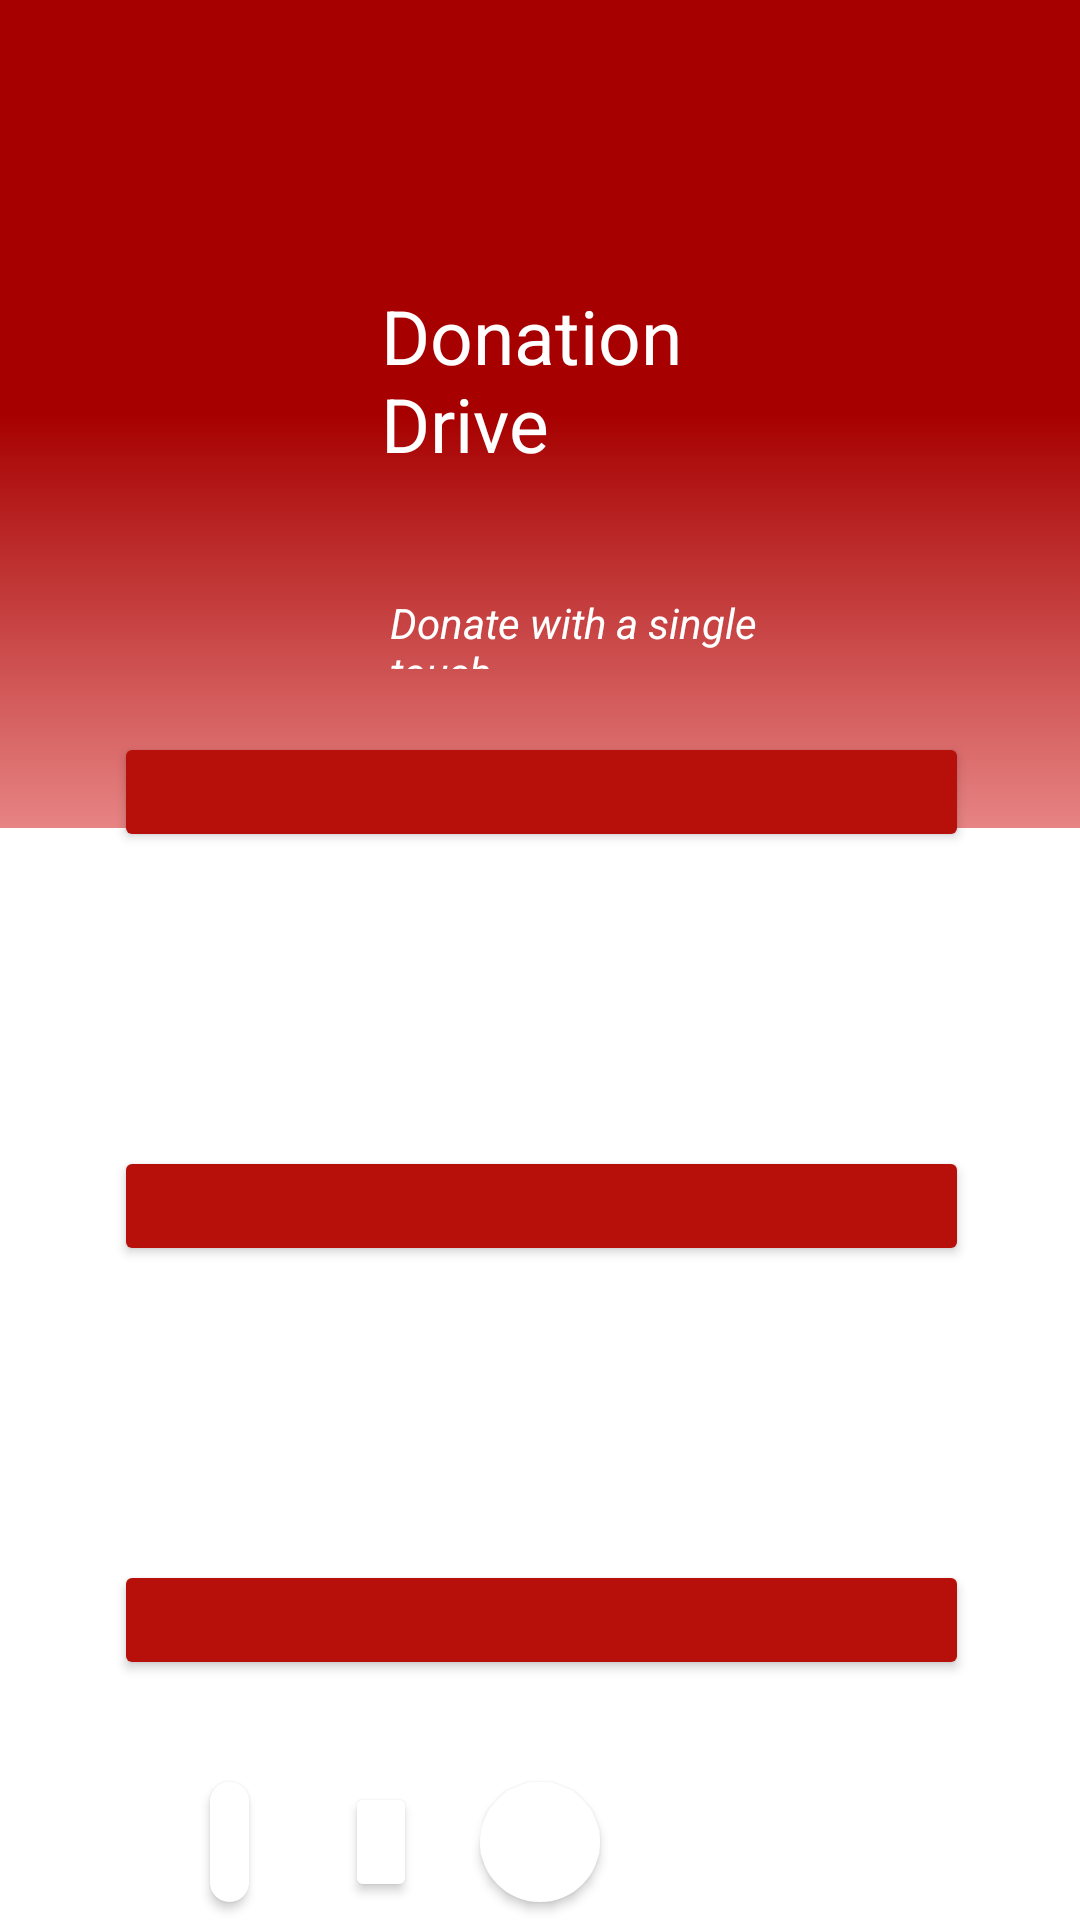

Android layout source for this screen:
<!-- AndroidManifest.xml: application theme Theme.TomorrowReady -->
<!-- res/layout/donation_main.xml -->
<?xml version="1.0" encoding="utf-8"?>
<RelativeLayout
    xmlns:android="http://schemas.android.com/apk/res/android"
    xmlns:app="http://schemas.android.com/apk/res-auto"
    xmlns:tools="http://schemas.android.com/tools"
    android:layout_width="match_parent"
    android:layout_height="match_parent"
    android:background="#FFFF"
    tools:context=".MainActivity">

    <View
        android:layout_width="match_parent"
        android:layout_height="276dp"
        android:background="@drawable/gradient_background" />

    <ImageView
        android:id="@+id/imageView3"
        android:layout_width="35dp"
        android:layout_height="32dp"
        android:layout_alignParentStart="true"
        android:layout_alignParentTop="true"
        android:layout_alignParentEnd="true"
        android:layout_marginStart="6dp"
        android:layout_marginTop="21dp"
        android:layout_marginEnd="370dp"
        android:layout_marginBottom="258dp"
        app:srcCompat="@drawable/menu_bar" />

    <TextView
        android:id="@+id/textView2"
        android:layout_width="197dp"
        android:layout_height="wrap_content"
        android:layout_alignParentStart="true"
        android:layout_alignParentTop="true"
        android:layout_alignParentEnd="true"
        android:layout_marginStart="127dp"
        android:layout_marginTop="95dp"
        android:layout_marginEnd="86dp"
        android:layout_marginBottom="257dp"
        android:text="Donation Drive"
        android:textColor="#ffffff"
        android:textSize="25sp"
        app:fontFamily="@font/quicksand_bold" />

    <TextView
        android:id="@+id/textView5"
        android:layout_width="191dp"
        android:layout_height="25dp"
        android:layout_alignParentStart="true"
        android:layout_alignParentTop="true"
        android:layout_alignParentEnd="true"
        android:layout_marginStart="130dp"
        android:layout_marginTop="198dp"
        android:layout_marginEnd="89dp"
        android:layout_marginBottom="257dp"
        android:text="Donate with a single touch."
        android:textColor="#ffffff"
        android:textSize="14sp"
        android:textStyle="italic"
        app:fontFamily="@font/quicksand_bold" />

    <View
        android:id="@+id/view8"
        android:layout_width="wrap_content"
        android:layout_height="wrap_content" />

    <Button
        android:id="@+id/button_angatbuhay"
        android:layout_width="wrap_content"
        android:layout_height="wrap_content"
        android:layout_alignParentStart="true"
        android:layout_alignParentTop="true"
        android:layout_alignParentEnd="true"
        android:layout_alignParentBottom="true"
        android:layout_marginStart="38dp"
        android:layout_marginTop="244dp"
        android:layout_marginEnd="37dp"
        android:layout_marginBottom="356dp"
        app:backgroundTint="#b70f0a"
        app:cornerRadius="15sp"
        app:icon="@drawable/angat_buhay"
        app:iconGravity="textTop"
        app:iconSize="100dp"
        tools:ignore="SpeakableTextPresentCheck,SpeakableTextPresentCheck" />

    <Button
        android:id="@+id/button2_unicef"
        android:layout_width="wrap_content"
        android:layout_height="wrap_content"
        android:layout_alignParentStart="true"
        android:layout_alignParentTop="true"
        android:layout_alignParentEnd="true"
        android:layout_alignParentBottom="true"
        android:layout_marginStart="38dp"
        android:layout_marginTop="382dp"
        android:layout_marginEnd="37dp"
        android:layout_marginBottom="218dp"
        app:backgroundTint="#b70f0a"
        app:cornerRadius="15sp"
        app:icon="@drawable/unicef"
        app:iconGravity="textEnd"
        app:iconSize="150dp"
        tools:ignore="SpeakableTextPresentCheck" />

    <Button
        android:id="@+id/button3_hands"
        android:layout_width="wrap_content"
        android:layout_height="wrap_content"
        android:layout_alignParentStart="true"
        android:layout_alignParentTop="true"
        android:layout_alignParentEnd="true"
        android:layout_alignParentBottom="true"
        android:layout_marginStart="38dp"
        android:layout_marginTop="520dp"
        android:layout_marginEnd="37dp"
        android:layout_marginBottom="80dp"
        app:backgroundTint="#b70f0a"
        app:cornerRadius="15sp"
        app:icon="@drawable/helpinghand"
        app:iconGravity="textTop"
        app:iconSize="100dp"
        tools:ignore="SpeakableTextPresentCheck" />

    <TextView
        android:id="@+id/textView6"
        android:layout_width="wrap_content"
        android:layout_height="wrap_content"
        android:layout_alignParentStart="true"
        android:layout_alignParentTop="true"
        android:layout_alignParentEnd="true"
        android:layout_alignParentBottom="true"
        android:layout_marginStart="25dp"
        android:layout_marginTop="653dp"
        android:layout_marginEnd="287dp"
        android:layout_marginBottom="48dp"
        android:text="Trusted Links"
        android:textColor="#000000"
        android:textSize="14sp"
        app:fontFamily="@font/quicksand_bold" />

    <Button
        android:id="@+id/button4"
        android:layout_width="40dp"
        android:layout_height="40dp"
        android:layout_alignParentStart="false"
        android:layout_alignParentEnd="false"
        android:layout_alignParentBottom="true"
        android:layout_marginStart="25dp"
        android:layout_marginEnd="335dp"
        android:layout_marginBottom="6dp"
        android:background="@drawable/custom_button"
        android:foreground="@drawable/fb"
        app:backgroundTint="#FFFFFF" />

    <Button
        android:id="@+id/button5"
        android:layout_width="40dp"
        android:layout_height="40dp"
        android:layout_alignParentStart="false"
        android:layout_alignParentEnd="false"
        android:layout_alignParentBottom="true"
        android:layout_marginStart="70dp"
        android:layout_marginEnd="277dp"
        android:layout_marginBottom="6dp"
        android:background="@drawable/custom_button"
        android:foreground="@drawable/twt"
        app:backgroundTint="#FFFFFF" />

    <Button
        android:id="@+id/button6"
        android:layout_width="40dp"
        android:layout_height="40dp"
        android:layout_alignParentStart="false"
        android:layout_alignParentEnd="false"
        android:layout_alignParentBottom="true"
        android:layout_marginStart="115dp"
        android:layout_marginEnd="221dp"
        android:layout_marginBottom="6dp"
        android:foreground="@drawable/in"
        app:backgroundTint="#FFFFFF" />

    <Button
        android:id="@+id/button7"
        android:layout_width="40dp"
        android:layout_height="40dp"
        android:layout_alignParentStart="false"
        android:layout_alignParentEnd="false"
        android:layout_alignParentBottom="true"
        android:layout_marginStart="160dp"
        android:layout_marginEnd="160dp"
        android:layout_marginBottom="6dp"
        android:background="@drawable/custom_button"
        android:foreground="@drawable/ig"
        app:backgroundTint="#FFFFFF" />

</RelativeLayout>
<!-- resources referenced by this layout -->
<resources>
  <!-- drawable angat_buhay: png bitmap (drawable, 28971 bytes) -->
  <!-- drawable custom_button (drawable) -->
  <?xml version="1.0" encoding="utf-8"?>
  
  <shape xmlns:android="http://schemas.android.com/apk/res/android" android:shape="rectangle">
  
      <solid android:color="#FFFFFF"/>
      <corners android:radius= "999dp"/>
  </shape>
  <!-- drawable fb: png bitmap (drawable, 1112 bytes) -->
  <!-- drawable gradient_background (drawable) -->
  <?xml version="1.0" encoding="utf-8"?>
  
  <selector xmlns:android="http://schemas.android.com/apk/res/android">
      <item>
      <shape>
          <gradient
              android:startColor = "#e78484"
              android:centerColor = "#a70000"
              android:endColor = "#a70000"
              android:angle = "90"
              android:type = "linear" />
      </shape>
      </item>
  </selector>
  <!-- drawable helpinghand: png bitmap (drawable, 20085 bytes) -->
  <!-- drawable ig: png bitmap (drawable, 1015 bytes) -->
  <!-- drawable in: png bitmap (drawable, 867 bytes) -->
  <!-- drawable menu_bar: png bitmap (drawable, 3391 bytes) -->
  <!-- drawable twt: png bitmap (drawable, 869 bytes) -->
  <style name="Theme.TomorrowReady" parent="Theme.MaterialComponents.DayNight.DarkActionBar">
          
          <item name="colorPrimary">@color/purple_500</item>
          <item name="colorPrimaryVariant">@color/purple_700</item>
          <item name="colorOnPrimary">@color/white</item>
          
          <item name="colorSecondary">@color/teal_200</item>
          <item name="colorSecondaryVariant">@color/teal_700</item>
          <item name="colorOnSecondary">@color/black</item>
          
          <item name="android:statusBarColor" tools:targetApi="l">?attr/colorPrimaryVariant</item>
          
      </style>
  <!-- not gathered from this repository: default colours our renderer supplied (Android Studio template values) -->
  <color name="purple_500">#FF6200EE</color>
  <color name="purple_700">#FF3700B3</color>
  <color name="teal_200">#FF03DAC5</color>
  <color name="teal_700">#FF018786</color>
  <color name="black">#FF000000</color>
  <color name="white">#FFFFFFFF</color>
</resources>
